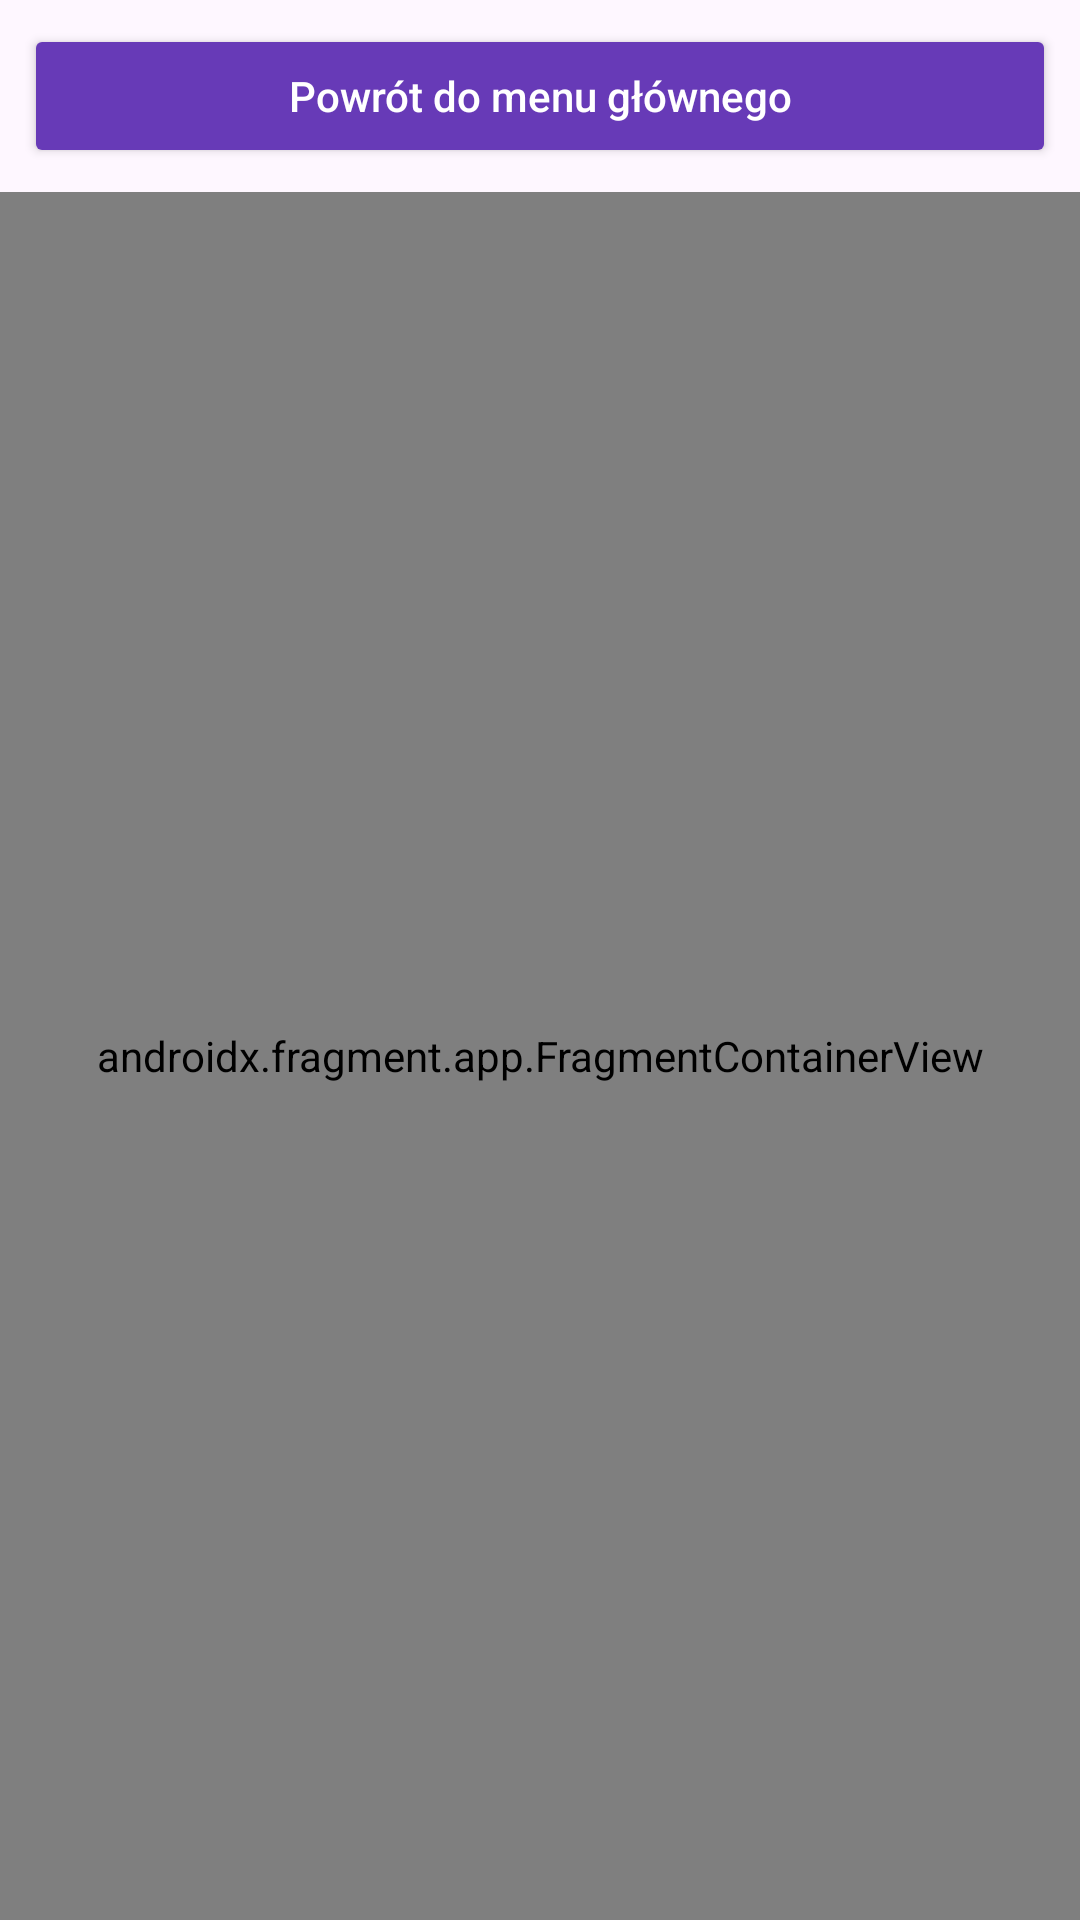

This screen was rendered from an Android layout file. Write that file and the resources it references.
<!-- AndroidManifest.xml: application theme Theme.Like2Bike -->
<!-- res/layout/activity_route.xml -->
<?xml version="1.0" encoding="utf-8"?>
<LinearLayout
    xmlns:android="http://schemas.android.com/apk/res/android"
    android:orientation="vertical"
    android:layout_width="match_parent"
    android:layout_height="match_parent">

    
    <Button
        android:id="@+id/back_to_main_button"
        android:layout_width="match_parent"
        android:layout_height="wrap_content"
        android:text="Powrót do menu głównego"
        android:textAllCaps="false"
        android:backgroundTint="@color/button_purple"
        android:textColor="@android:color/white"
        android:layout_margin="8dp" />

    
    <androidx.fragment.app.FragmentContainerView
        android:id="@+id/map"
        android:name="com.google.android.gms.maps.SupportMapFragment"
        android:layout_width="match_parent"
        android:layout_height="0dp"
        android:layout_weight="1" />
</LinearLayout>
<!-- resources referenced by this layout -->
<resources>
  <color name="button_purple">#673AB7</color>
  <style name="Theme.Like2Bike" parent="Base.Theme.Like2Bike" />
  <style name="Base.Theme.Like2Bike" parent="Theme.Material3.DayNight.NoActionBar">
          
          
      </style>
</resources>
